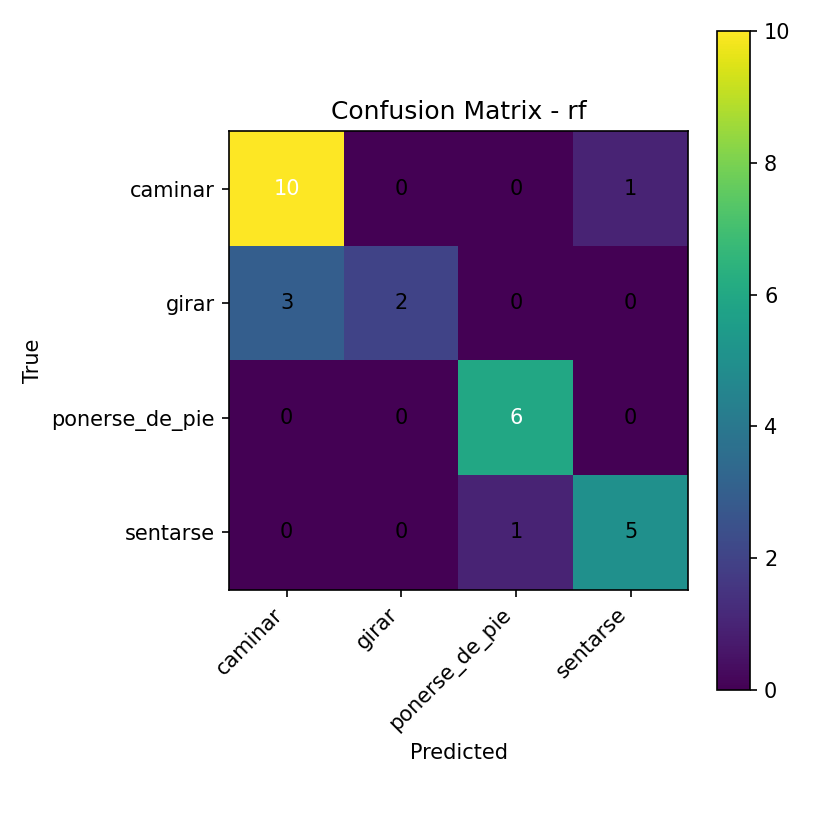

Source data for this figure (header and first rows):
10, 0, 0, 1
3, 2, 0, 0
0, 0, 6, 0
0, 0, 1, 5
